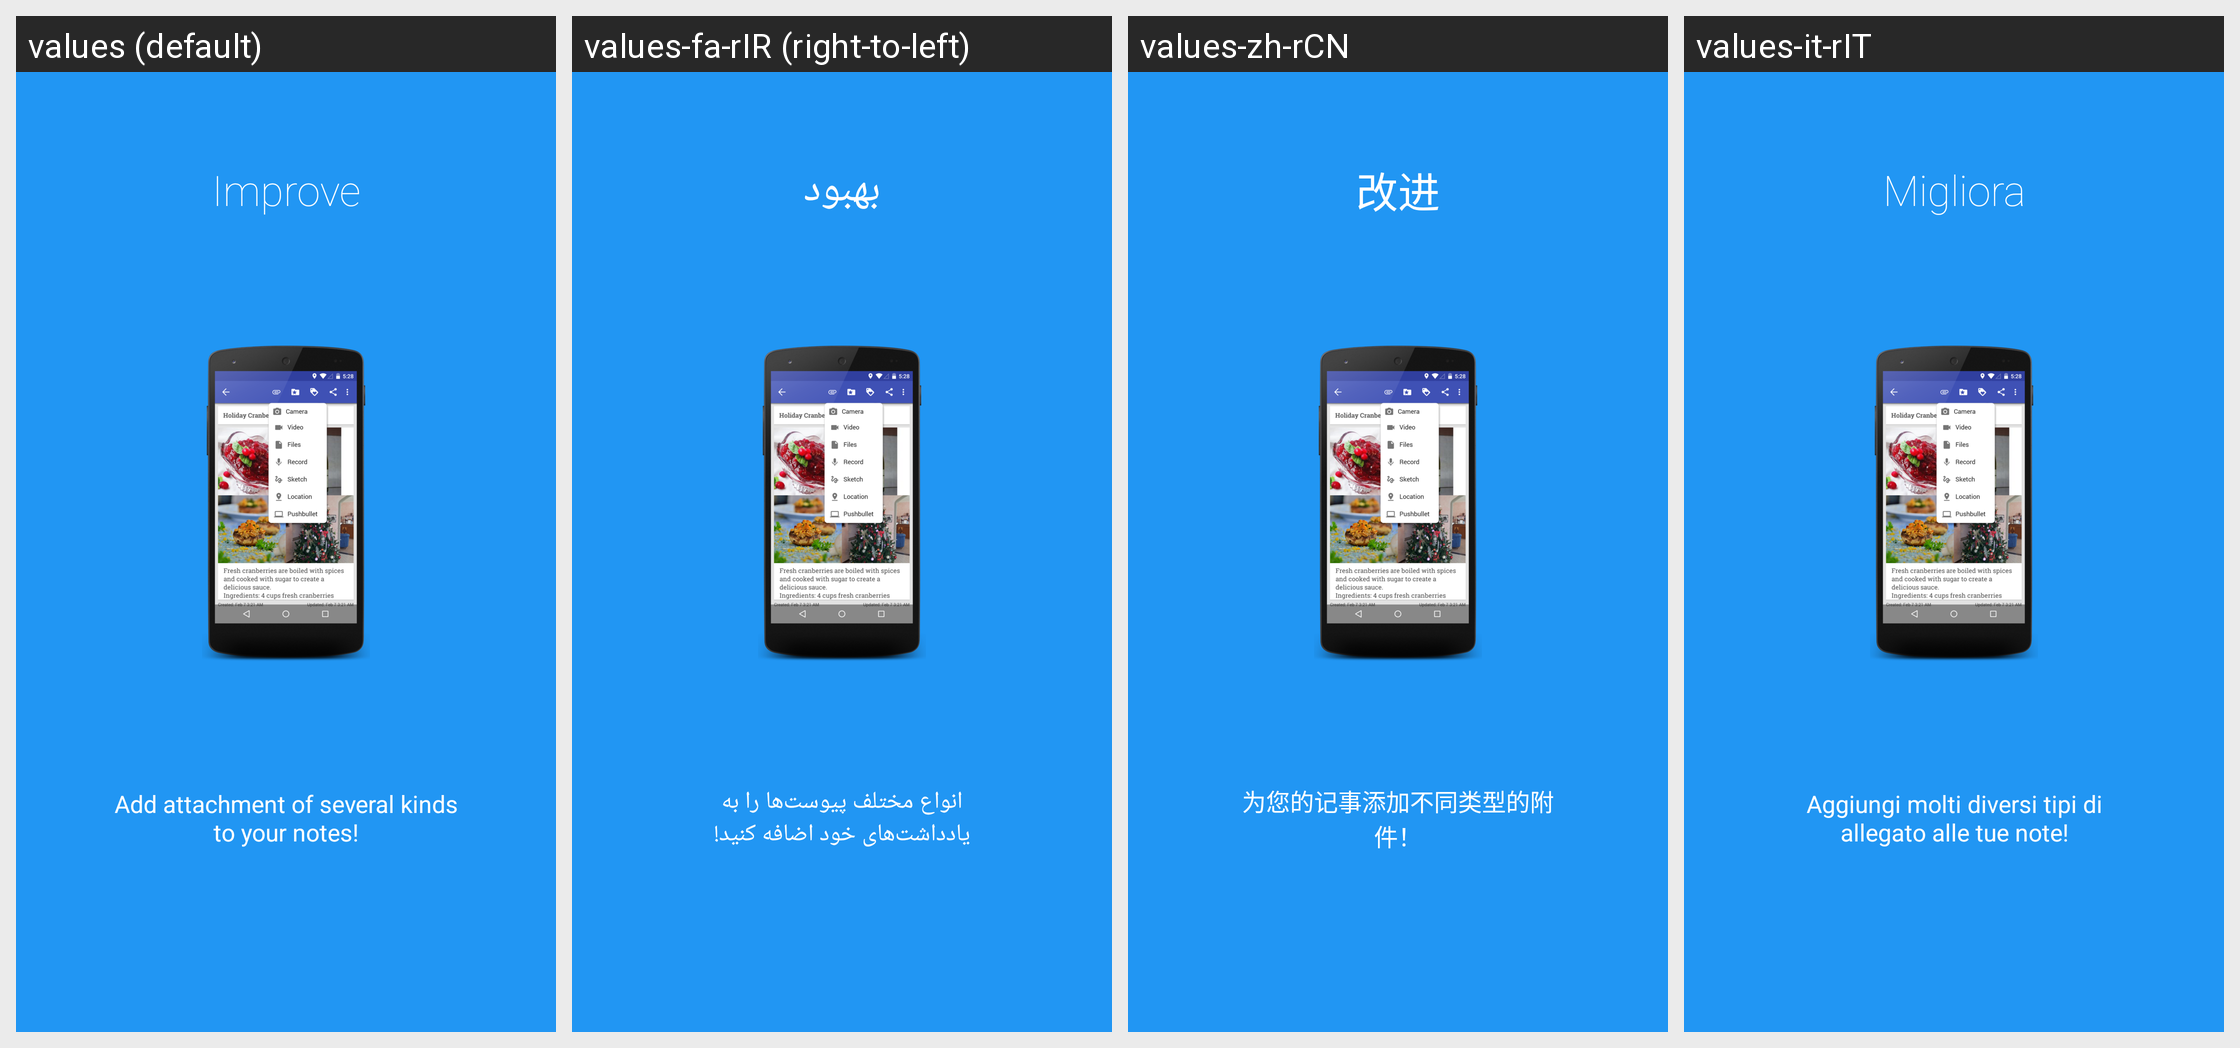

The same Android screen rendered under several of its app's locales, left to right. List the strings drawn on it with the default value and each locale's translation.
Android screen res/layout/intro_slide_4.xml rendered under 4 locales, left to right: values (default), values-fa-rIR (right-to-left), values-zh-rCN, values-it-rIT. Device: Nexus 5 (rendered at 1080×1920; each locale shown at half size, 540×960, under a caption strip naming it); theme OmniNotesTheme.ApiSpec.Branded.
Other locales in the repository, not shown: values-ar, values-ar-rSA, values-ca-rES, values-cs, values-cs-rCZ, values-de, values-de-rDE, values-el, values-el-rGR, values-en, values-en-rUS, values-es, values-es-rES, values-es-rXA, values-eu-rES, values-fi-rFI, values-fr, values-fr-rFR, values-gl, values-gl-rES, values-hi, values-hi-rIN, values-hr-rHR, values-hu-rHU, values-id, values-in, values-in-rID, values-it, values-iw, values-iw-rIL, values-ja-rJP, values-kh, values-km, values-km-rKH, values-lo, values-lo-rLA, values-lv-rLV, values-my-rMM, values-nb-rNO, values-nl, values-nl-rNL, values-or-rIN, values-pl-rPL, values-pt-rBR, values-pt-rPT, values-ro-rRO, values-ru, values-ru-rRU, values-si-rLK, values-sk, values-sk-rSK, values-sl, values-sl-rSI, values-sr-rSP, values-sv, values-sv-rSE, values-tr, values-tr-rTR, values-uk, values-uk-rUA, values-ur-rPK, values-zh-rTW.
Strings drawn on this screen, with the default value and each locale's value (text and hints the layout hard-codes, and strings that could not be matched under every locale, appear in the picture but are not listed):

tour_detailactivity_attachment_title
  values: Improve
  values-fa-rIR: بهبود
  values-zh-rCN: 改进
  values-it-rIT: Migliora

tour_detailactivity_attachment_detail
  values: Add attachment of several kinds to your notes!
  values-fa-rIR: انواع مختلف پیوست‌ها را به یادداشت‌های خود اضافه کنید!
  values-zh-rCN: 为您的记事添加不同类型的附件！
  values-it-rIT: Aggiungi molti diversi tipi di allegato alle tue note!
